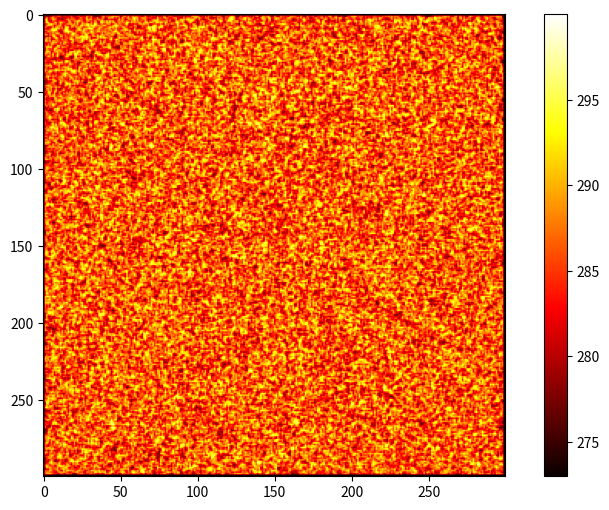

This figure's Python source:
import numpy as np
import time
import matplotlib.pyplot as plt
from matplotlib.animation import FuncAnimation

# Dimensions of discrete grid
dimensions = (300,300)

dt = 0.001



# Size of plate in metres
size=(1,1)
thermalDiffusivity = 0.001


hGridSpacing = 1/dimensions[0]
dh = hGridSpacing * size[0]

vGridSpacing = 1/dimensions[1]
dv = hGridSpacing * size[1]

plate = np.zeros(dimensions)
plate.fill(273)
dTempPlate = plate


temps = np.random.uniform(273,300,(dimensions[0]-2, dimensions[1]-2))
plate[1:-1, 1:-1] = temps

def tempChange():

    # X and Y are swapped (Y,X)
    centre = plate[1:-1, 1:-1]
    left = plate[1:-1, :-2]
    right = plate[1:-1, 2:]
    upper = plate[:-2, 1:-1]
    lower = plate[2:, 1:-1]

    tempDDotHor = (right + left - 2 * centre ) / (dh**2)
    tempDDotVert = (upper + lower - 2 * centre) / (dv**2)

    dTemp = thermalDiffusivity * (tempDDotVert + tempDDotHor) * dt
    plate[1:-1, 1:-1] = plate[1:-1, 1:-1] + dTemp

print(plate)

np.set_printoptions(precision=3)

fig = plt.figure(figsize=(10,6))
ax = fig.add_subplot(1,1,1)

img = ax.imshow(plate, cmap='hot', animated=True)
plt.colorbar(img)


def update(frame):
    tempChange()
    img.set_data(plate)
    return [img]

animation = FuncAnimation(fig, update, interval=100, blit=True)
plt.show()
